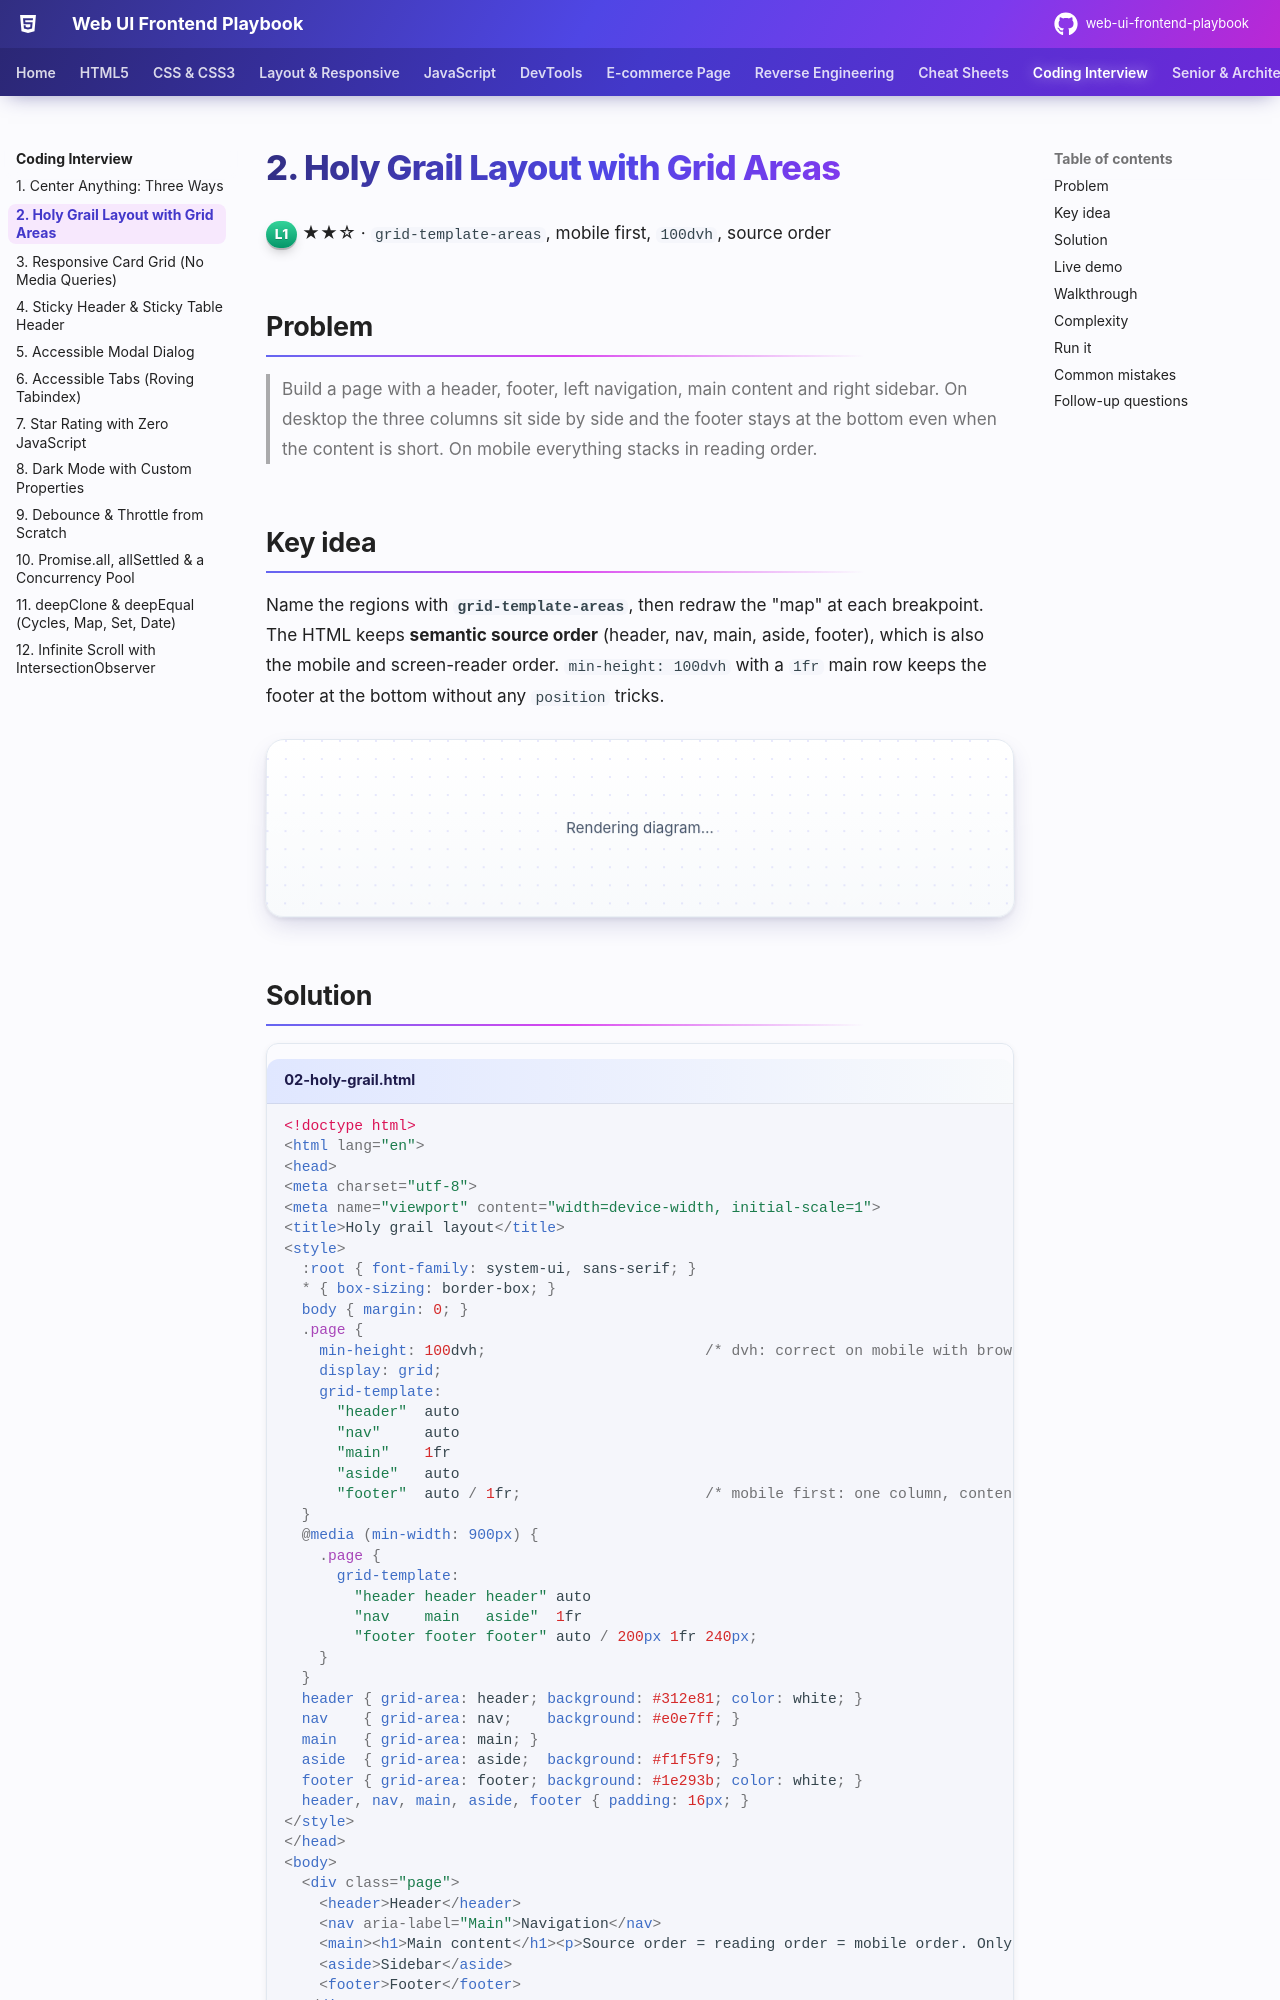

repository: khiruashish/web-ui-frontend-playbook · page: coding-interview/02-holy-grail/index.html · generator: mkdocs

# 2. Holy Grail Layout with Grid Areas

<span class="level l1">L1</span> ★★☆ · `grid-template-areas`, mobile first, `100dvh`, source order

## Problem

> Build a page with a header, footer, left navigation, main content and right sidebar. On desktop the three columns sit side by side and the
> footer stays at the bottom even when the content is short. On mobile everything stacks in reading order.

## Key idea

Name the regions with **`grid-template-areas`**, then redraw the "map" at each breakpoint. The HTML keeps **semantic source order**
(header, nav, main, aside, footer), which is also the mobile and screen-reader order. `min-height: 100dvh` with a `1fr` main row
keeps the footer at the bottom without any `position` tricks.

```mermaid
flowchart TB
    subgraph Desktop["≥ 900 px: 200px | 1fr | 240px"]
        direction LR
        H1["header (spans 3)"]
        N1[nav] --- M1[main] --- A1[aside]
        F1["footer (spans 3)"]
    end
    subgraph Mobile["< 900 px: one column"]
        direction TB
        H2[header] --> N2[nav] --> M2[main] --> A2[aside] --> F2[footer]
    end
```

## Solution

```html title="02-holy-grail.html"
--8<-- "./docs/coding-interview/demos/02-holy-grail.html"
```

## Live demo

<iframe src="../demos/02-holy-grail.html" title="Holy Grail Layout with Grid Areas: live demo" style="width:100%;height:420px;border:1px solid var(--md-default-fg-color--lightest);border-radius:12px" loading="lazy"></iframe>

Open it full-size: [02-holy-grail.html](demos/02-holy-grail.html){ target=_blank }. Resize the window to watch it respond.
